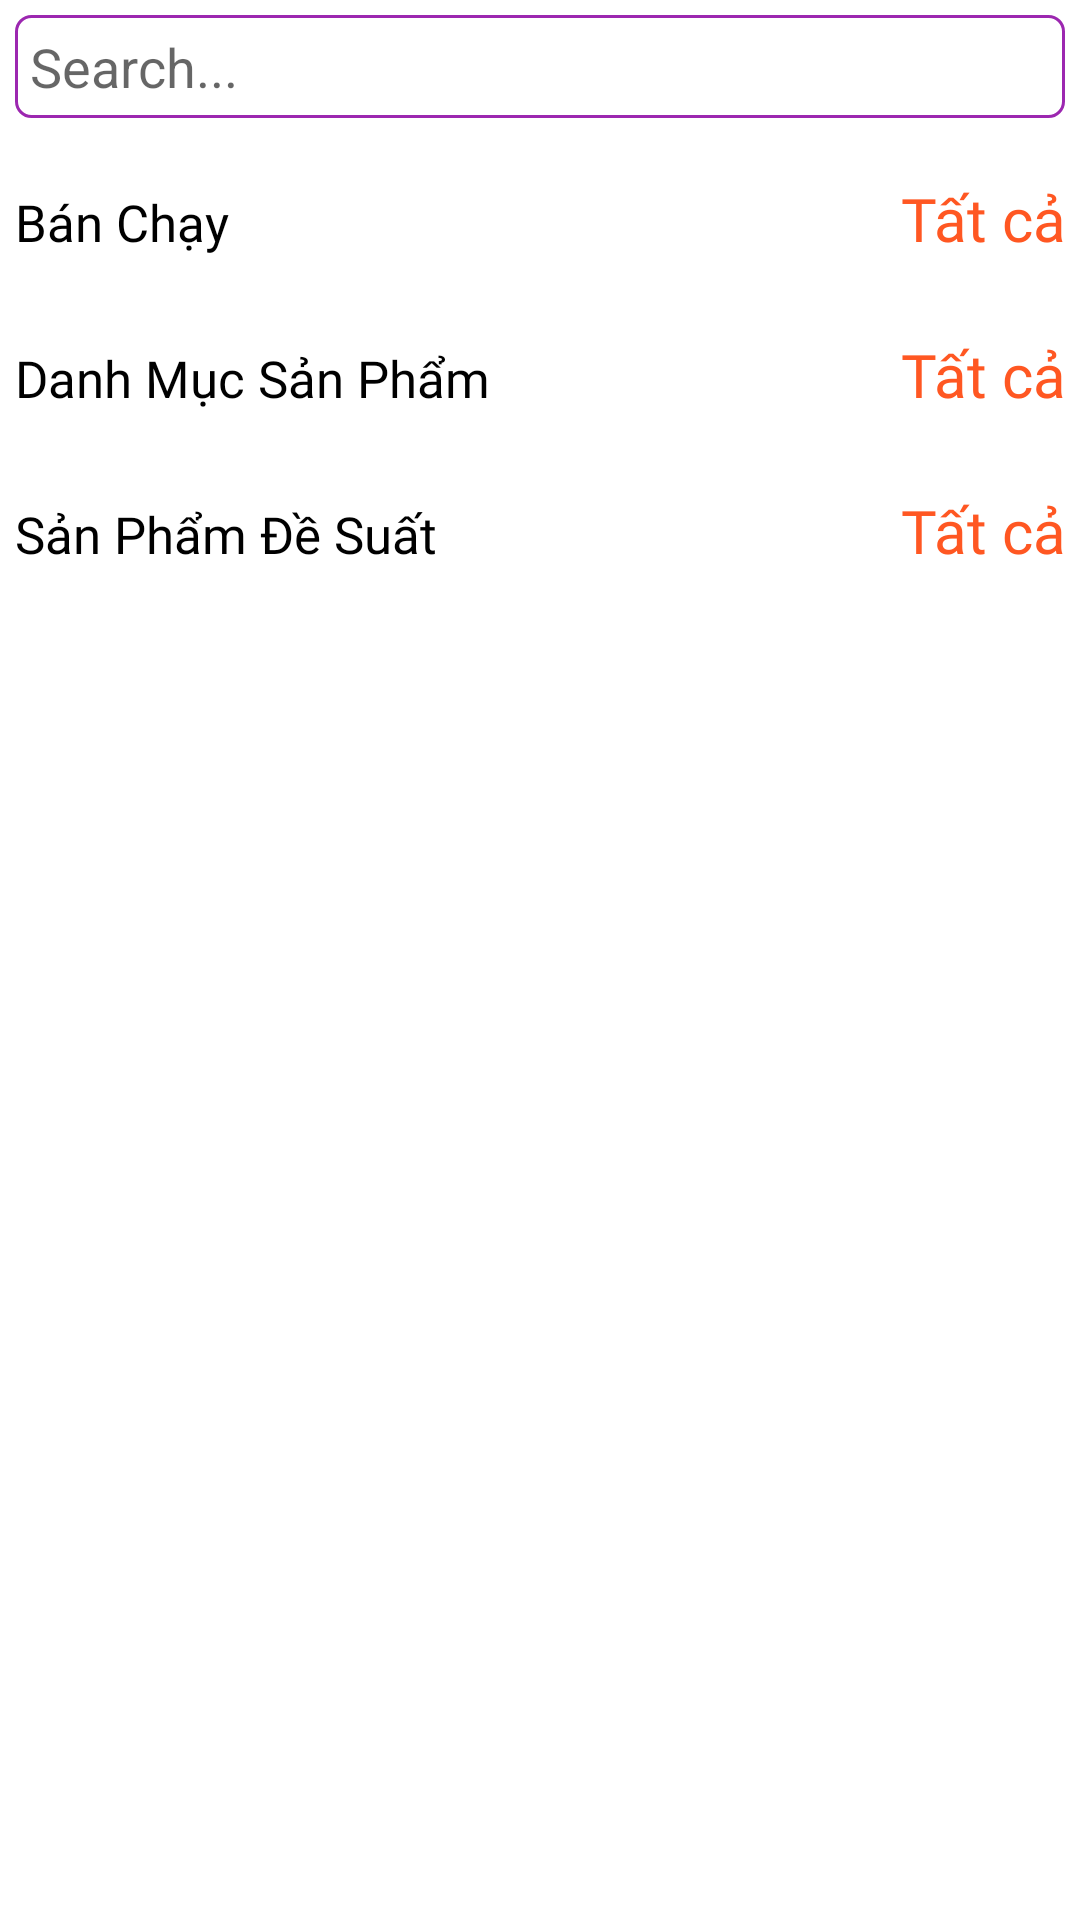

The Android layout XML behind this screen, and the referenced resources:
<!-- AndroidManifest.xml: activity theme Theme.PhanDucSTORE.NoActionBar -->
<!-- res/layout/fragment_home.xml -->
<?xml version="1.0" encoding="utf-8"?>
<RelativeLayout xmlns:android="http://schemas.android.com/apk/res/android"
    xmlns:app="http://schemas.android.com/apk/res-auto"
    xmlns:tools="http://schemas.android.com/tools"
    android:layout_width="match_parent"
    android:layout_height="match_parent"
    android:background="#fff"
    tools:context=".Fragments.HomeFragment">
   <ProgressBar
      android:id="@+id/progessBar"
       android:layout_width="wrap_content"
       android:layout_height="wrap_content"
      android:layout_centerInParent="true"/>
   <ScrollView
       android:id="@+id/scollView"
       android:layout_width="match_parent"
       android:layout_height="match_parent">



   <LinearLayout
       android:layout_width="match_parent"
       android:layout_height="wrap_content"
      android:orientation="vertical">

      <EditText
          android:id="@+id/edt_Search"
          android:layout_width="match_parent"
          android:layout_height="wrap_content"
          android:layout_margin="5dp"
          android:background="@drawable/edittext_bg"
          android:drawableRight="@drawable/ic_search"
          android:elevation="3dp"
          android:drawablePadding="5dp"
          android:hint="Search..."
          android:textColor="#000"
          tools:ignore="TouchTargetSizeCheck" />

      <LinearLayout
          android:layout_width="match_parent"
          android:layout_height="wrap_content"
          android:layout_marginTop="15dp"
         android:orientation="horizontal">

         <TextView
             android:layout_width="wrap_content"
             android:layout_height="wrap_content"
            android:text="Bán Chạy"
             android:textColor="#000"
            android:fontFamily="@font/cambriab"
            android:layout_marginLeft="5dp"
            android:textSize="17dp"/>

         <TextView
             android:id="@+id/text_viewAllProducts"
             android:layout_width="match_parent"
             android:layout_height="wrap_content"
            android:text="Tất cả"
            android:textSize="20dp"

            android:textColor="#FF5722"
            android:fontFamily="@font/cambriab"
            android:gravity="right"
            android:layout_marginRight="5dp"/>

      </LinearLayout>

      <androidx.recyclerview.widget.RecyclerView
         android:id="@+id/recycle_popular_Products"
          android:layout_width="match_parent"
          android:layout_margin="5dp"
          android:layout_height="wrap_content"/>

      <LinearLayout
          android:layout_width="match_parent"
          android:layout_height="wrap_content"
          android:layout_marginTop="15dp"
          android:orientation="horizontal">

         <TextView
             android:layout_width="wrap_content"
             android:layout_height="wrap_content"
             android:text="Danh Mục Sản Phẩm"
             android:textColor="#000"
             android:fontFamily="@font/cambriab"
             android:layout_marginLeft="5dp"
             android:textSize="17dp"/>

         <TextView
             android:id="@+id/text_viewAllCategories"
             android:layout_width="match_parent"
             android:layout_height="wrap_content"
             android:text="Tất cả"
             android:textSize="20dp"
             android:textColor="#FF5722"
             android:fontFamily="@font/cambriab"
             android:gravity="right"
             android:layout_marginRight="5dp"/>

      </LinearLayout>

      <androidx.recyclerview.widget.RecyclerView
          android:id="@+id/recycle_Categories"
          android:layout_width="match_parent"
          android:layout_margin="5dp"
          android:layout_height="wrap_content"/>

      <LinearLayout
          android:layout_width="match_parent"
          android:layout_height="wrap_content"
          android:layout_marginTop="15dp"
          android:orientation="horizontal">

         <TextView
             android:layout_width="wrap_content"
             android:layout_height="wrap_content"
             android:text="Sản Phẩm Đề Suất"
             android:fontFamily="@font/cambriab"
             android:textColor="#000"
             android:layout_marginLeft="5dp"
             android:textSize="17dp"/>

         <TextView
             android:id="@+id/text_viewAllRecomments"
             android:layout_width="match_parent"
             android:layout_height="wrap_content"
             android:text="Tất cả"
             android:textSize="20dp"
             android:textColor="#FF5722"
             android:fontFamily="@font/cambriab"
             android:gravity="right"
             android:layout_marginRight="5dp"/>

      </LinearLayout>

      <androidx.recyclerview.widget.RecyclerView
          android:id="@+id/recycle_Recommends"
          android:layout_width="match_parent"
          android:layout_margin="5dp"
          android:layout_height="wrap_content"/>



   </LinearLayout>
   </ScrollView>
</RelativeLayout>
<!-- resources referenced by this layout -->
<resources>
  <!-- drawable edittext_bg (drawable) -->
  <?xml version="1.0" encoding="utf-8"?>
  <shape xmlns:android="http://schemas.android.com/apk/res/android">
      <solid android:color="#00ffffff"/>
      <stroke android:width="1dp" android:color="#9C27B0"/>
      <padding android:left="5dp" android:top="5dp" android:right="5dp" android:bottom="5dp"/>
      <corners android:radius="5dp"/>
  </shape>
  <style name="Theme.PhanDucSTORE.NoActionBar">
          <item name="windowActionBar">false</item>
          <item name="windowNoTitle">true</item>
      </style>
</resources>
